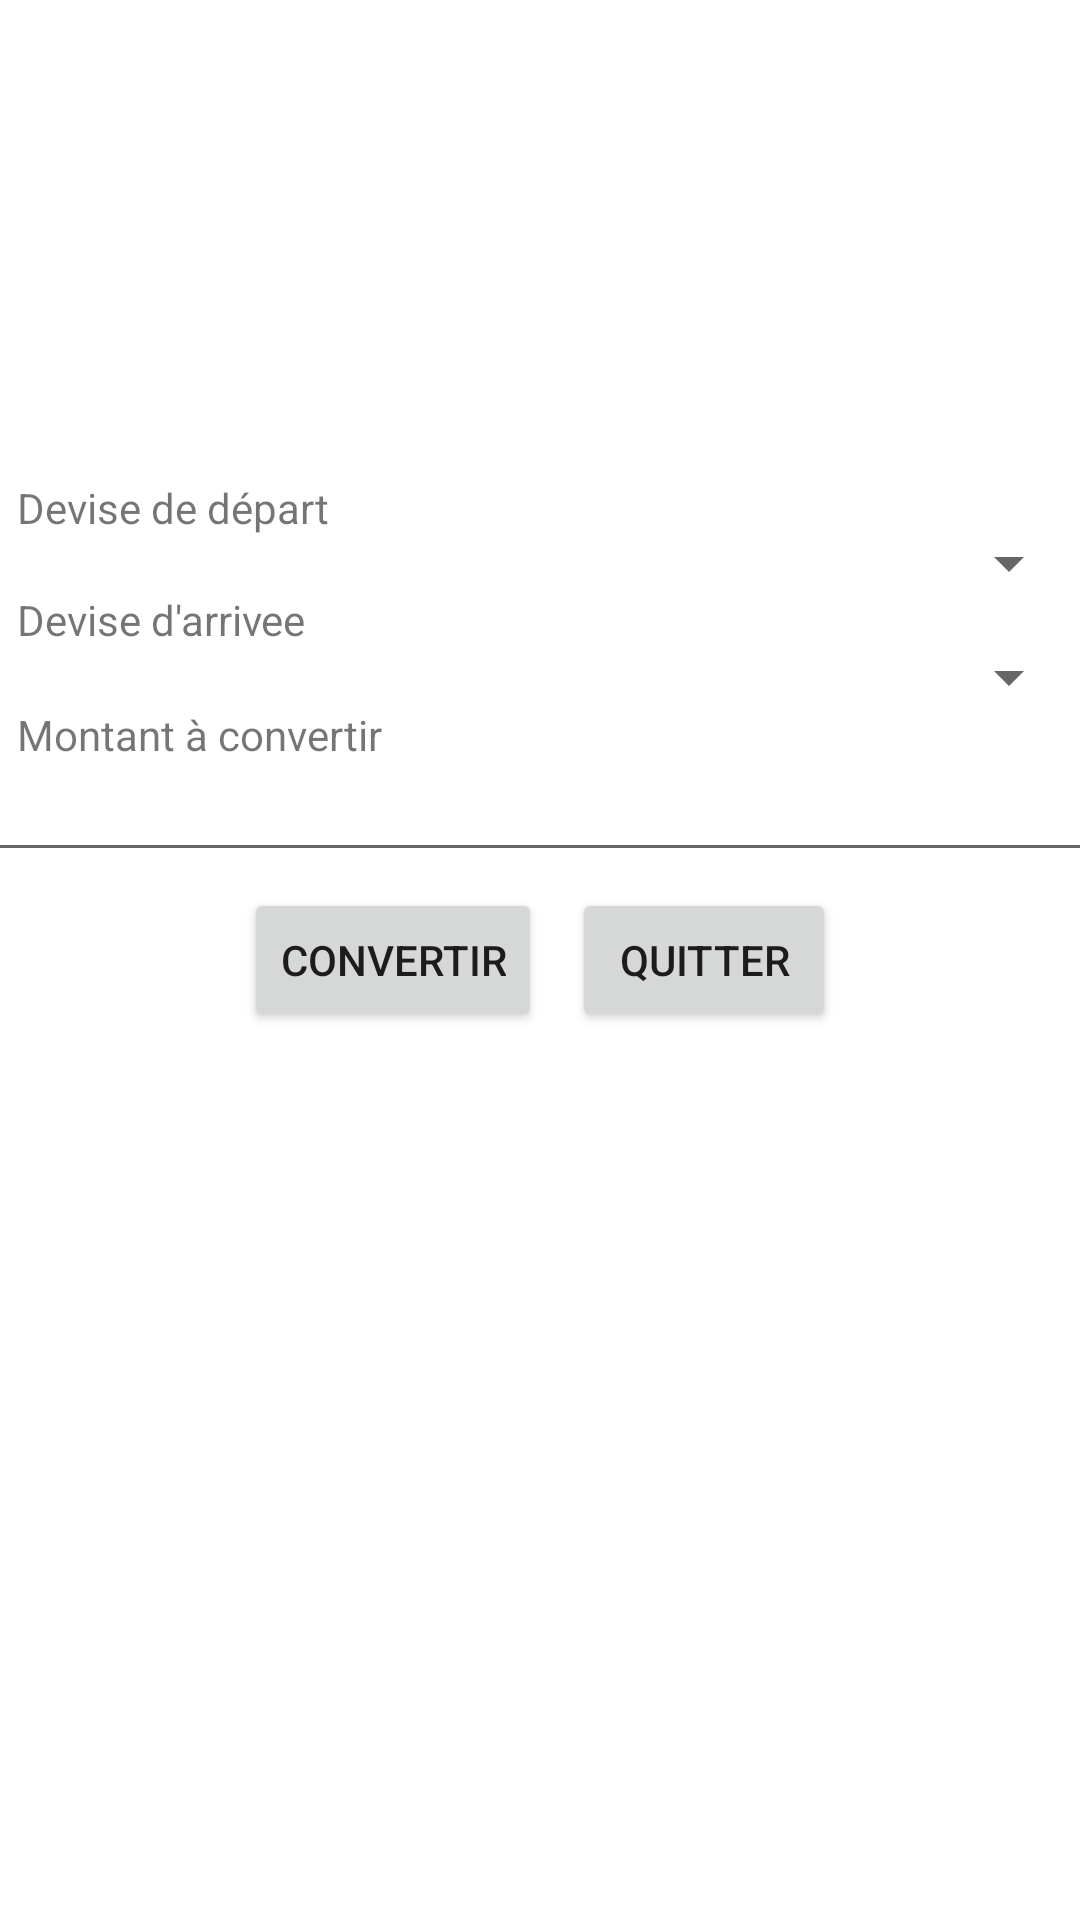

Write the Android layout XML for this screen, with the resource values it uses.
<!-- AndroidManifest.xml: application theme Theme.Convertiseur -->
<!-- res/layout/activity_main.xml -->
<?xml version="1.0" encoding="utf-8"?>
<androidx.constraintlayout.widget.ConstraintLayout xmlns:android="http://schemas.android.com/apk/res/android"
    xmlns:app="http://schemas.android.com/apk/res-auto"
    xmlns:tools="http://schemas.android.com/tools"
    android:layout_width="match_parent"
    android:layout_height="match_parent"
    tools:context=".MainActivity">


    <Spinner
        android:id="@+id/spinner"
        android:layout_width="409dp"
        android:layout_height="wrap_content"
        android:entries="@array/liste_devises"
        app:layout_constraintBottom_toBottomOf="parent"
        app:layout_constraintHorizontal_bias="1.0"
        app:layout_constraintLeft_toLeftOf="parent"
        app:layout_constraintRight_toRightOf="parent"
        app:layout_constraintTop_toTopOf="parent"
        app:layout_constraintVertical_bias="0.285" />

    <Spinner
        android:id="@+id/spinner2"
        android:layout_width="409dp"
        android:layout_height="wrap_content"
        android:entries="@array/liste_devises"
        app:layout_constraintBottom_toBottomOf="parent"
        app:layout_constraintHorizontal_bias="1.0"
        app:layout_constraintLeft_toLeftOf="parent"
        app:layout_constraintRight_toRightOf="parent"
        app:layout_constraintTop_toTopOf="parent"
        app:layout_constraintVertical_bias="0.347" />

    <EditText
        android:id="@+id/editTextNumber"
        android:layout_width="396dp"
        android:layout_height="40dp"
        android:ems="10"
        android:inputType="number"
        app:layout_constraintBottom_toBottomOf="parent"
        app:layout_constraintHorizontal_bias="0.466"
        app:layout_constraintLeft_toLeftOf="parent"
        app:layout_constraintRight_toRightOf="parent"
        app:layout_constraintTop_toTopOf="parent"
        app:layout_constraintVertical_bias="0.418" />

    <TextView
        android:id="@+id/textView"
        android:layout_width="wrap_content"
        android:layout_height="wrap_content"
        android:text="@string/devisedep"
        app:layout_constraintBottom_toBottomOf="parent"
        app:layout_constraintHorizontal_bias="0.022"
        app:layout_constraintLeft_toLeftOf="parent"
        app:layout_constraintRight_toRightOf="parent"
        app:layout_constraintTop_toTopOf="parent"
        app:layout_constraintVertical_bias="0.257" />

    <TextView
        android:id="@+id/textView2"
        android:layout_width="wrap_content"
        android:layout_height="wrap_content"
        android:text="@string/devisear"
        app:layout_constraintBottom_toBottomOf="parent"
        app:layout_constraintHorizontal_bias="0.022"
        app:layout_constraintLeft_toLeftOf="parent"
        app:layout_constraintRight_toRightOf="parent"
        app:layout_constraintTop_toTopOf="parent"
        app:layout_constraintVertical_bias="0.317" />

    <TextView
        android:id="@+id/textView3"
        android:layout_width="wrap_content"
        android:layout_height="wrap_content"
        android:text="@string/montant"
        app:layout_constraintBottom_toBottomOf="parent"
        app:layout_constraintHorizontal_bias="0.024"
        app:layout_constraintLeft_toLeftOf="parent"
        app:layout_constraintRight_toRightOf="parent"
        app:layout_constraintTop_toTopOf="parent"
        app:layout_constraintVertical_bias="0.379" />

    <LinearLayout
        android:layout_width="wrap_content"
        android:layout_height="wrap_content"
        app:layout_constraintBottom_toBottomOf="parent"
        app:layout_constraintLeft_toLeftOf="parent"
        app:layout_constraintRight_toRightOf="parent"
        app:layout_constraintTop_toTopOf="parent">

        <Button
            android:id="@+id/button"
            android:layout_width="wrap_content"
            android:layout_height="wrap_content"
            android:text="@string/Convertir"
            app:layout_constraintBottom_toBottomOf="parent"
            app:layout_constraintHorizontal_bias="0.051"
            app:layout_constraintLeft_toLeftOf="parent"
            app:layout_constraintRight_toRightOf="parent"
            app:layout_constraintTop_toTopOf="parent"
            app:layout_constraintVertical_bias="0.796" />

        <Space
            android:layout_width="10dp"
            android:layout_height="wrap_content"
            android:layout_weight="1" />

        <Button
            android:id="@+id/button2"
            android:layout_width="wrap_content"
            android:layout_height="wrap_content"
            android:text="@string/Quitter"
            app:layout_constraintBottom_toBottomOf="parent"
            app:layout_constraintHorizontal_bias="0.426"
            app:layout_constraintLeft_toLeftOf="parent"
            app:layout_constraintRight_toRightOf="parent"
            app:layout_constraintTop_toTopOf="parent"
            app:layout_constraintVertical_bias="0.786" />
    </LinearLayout>

</androidx.constraintlayout.widget.ConstraintLayout>
<!-- resources referenced by this layout -->
<resources>
  <string-array name="liste_devises">
          <item />
          <item>Livre</item>
          <item>Francs CFA</item>
          <item>Dirham</item>
          <item>Dollars US</item>
          <item>Euro</item>
          <item>Yen</item>
      </string-array>
  <string name="Convertir">"Convertir"</string>
  <string name="Quitter">"Quitter"</string>
  <string name="devisear">"Devise d'arrivee"</string>
  <string name="devisedep">"Devise de départ"</string>
  <string name="montant">"Montant à convertir"</string>
  <style name="Theme.Convertiseur" parent="Theme.MaterialComponents.DayNight.DarkActionBar">
          
          <item name="colorPrimary">@color/purple_500</item>
          <item name="colorPrimaryVariant">@color/purple_700</item>
          <item name="colorOnPrimary">@color/white</item>
          
          <item name="colorSecondary">@color/teal_200</item>
          <item name="colorSecondaryVariant">@color/teal_700</item>
          <item name="colorOnSecondary">@color/black</item>
          
          <item name="android:statusBarColor" tools:targetApi="l">?attr/colorPrimaryVariant</item>
          
      </style>
  <!-- not gathered from this repository: default colours our renderer supplied (Android Studio template values) -->
  <color name="purple_500">#FF6200EE</color>
  <color name="purple_700">#FF3700B3</color>
  <color name="teal_200">#FF03DAC5</color>
  <color name="teal_700">#FF018786</color>
  <color name="black">#FF000000</color>
  <color name="white">#FFFFFFFF</color>
</resources>
